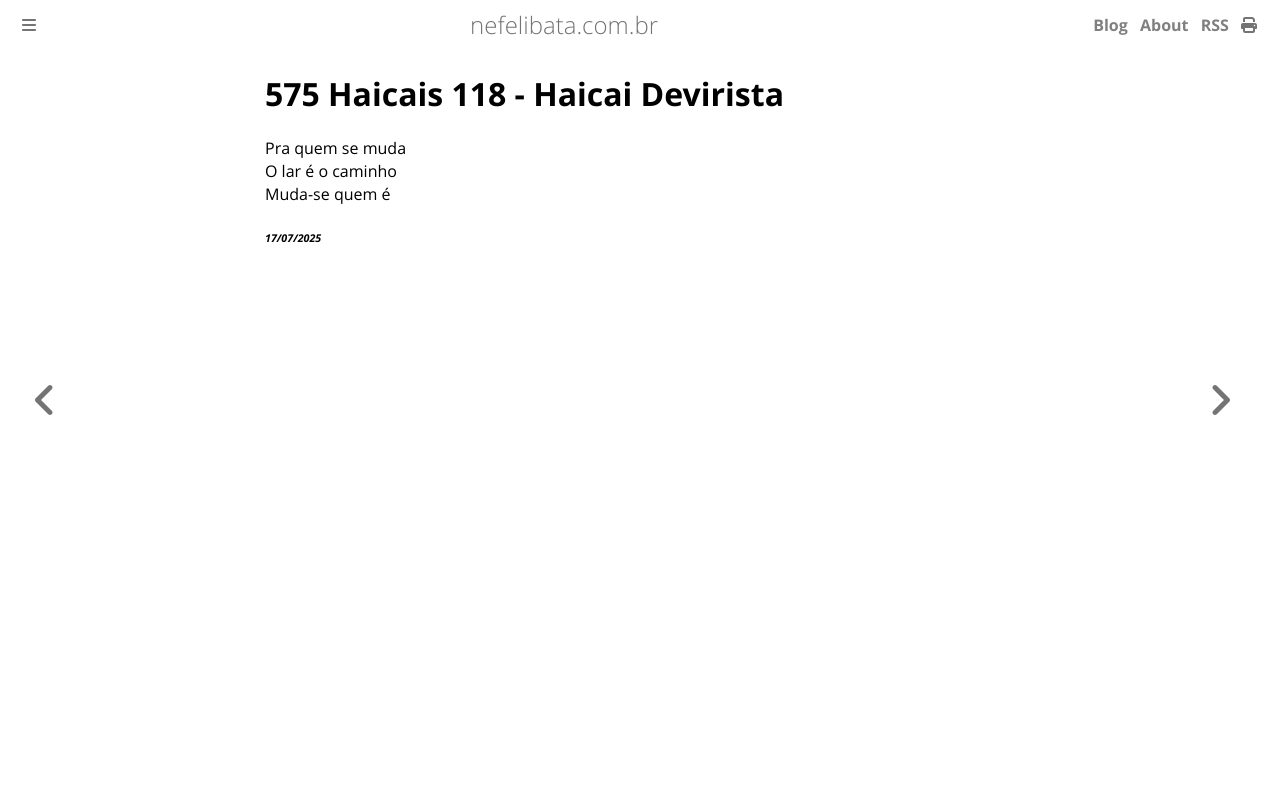

repository: ameopoema/nefelibata · page: 2025-07-17-Haicai_Devirista.html · generator: mdbook

# 575 Haicais 118 - Haicai Devirista  
Pra quem se muda  
O lar é o caminho  
Muda-se quem é  


###### *17/07/2025*  
&nbsp;<br>
&nbsp;<br>
&nbsp;<br>
&nbsp;<br>
&nbsp;<br>
